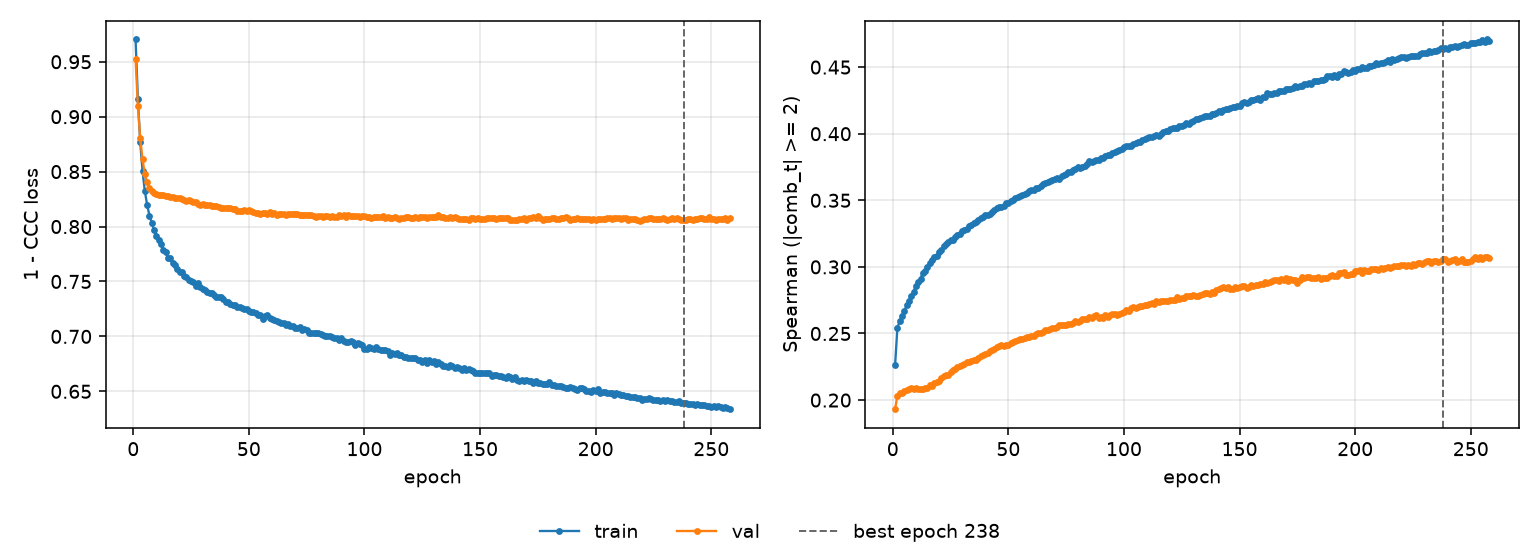

Source data for this figure (header and first rows):
epoch, tr_loss, vl_loss, tr_sp, vl_sp, is_best
1, 0.9703, 0.9525, 0.226, 0.1932, False
2, 0.916, 0.9099, 0.2542, 0.2032, False
3, 0.877, 0.8804, 0.2593, 0.2051, False
4, 0.8509, 0.8611, 0.2635, 0.205, False
5, 0.8323, 0.8481, 0.2666, 0.2071, False
6, 0.8198, 0.8401, 0.2712, 0.2076, False
7, 0.81, 0.8351, 0.2747, 0.208, False
8, 0.8034, 0.8322, 0.2781, 0.2087, False
9, 0.7969, 0.8306, 0.2815, 0.2086, False
10, 0.7917, 0.8294, 0.2858, 0.209, False
11, 0.788, 0.829, 0.2884, 0.2083, False
12, 0.7839, 0.829, 0.2913, 0.2081, False
13, 0.7789, 0.8291, 0.2954, 0.2085, False
14, 0.7764, 0.8278, 0.2972, 0.2088, False
15, 0.7717, 0.8281, 0.3, 0.2089, False
16, 0.7709, 0.8271, 0.303, 0.2111, False
17, 0.767, 0.8273, 0.3053, 0.2108, False
18, 0.7648, 0.826, 0.3072, 0.2129, False
19, 0.7617, 0.8258, 0.3083, 0.2133, False
20, 0.7587, 0.8259, 0.3109, 0.214, False
21, 0.7583, 0.8249, 0.313, 0.2164, False
22, 0.7549, 0.8242, 0.3154, 0.2177, False
23, 0.7538, 0.8236, 0.317, 0.2191, False
24, 0.7512, 0.8241, 0.3187, 0.2192, False
25, 0.7508, 0.8233, 0.3199, 0.2208, False
26, 0.7497, 0.8224, 0.3204, 0.2225, False
27, 0.746, 0.8222, 0.3227, 0.223, False
28, 0.7486, 0.8207, 0.3242, 0.2246, False
29, 0.7449, 0.82, 0.3248, 0.2258, False
30, 0.7434, 0.8204, 0.3267, 0.2261, False
31, 0.7425, 0.8198, 0.3278, 0.2271, False
32, 0.7402, 0.8196, 0.3284, 0.2284, False
33, 0.7398, 0.8193, 0.3309, 0.2289, False
34, 0.7391, 0.8189, 0.3313, 0.2295, False
35, 0.738, 0.8184, 0.3333, 0.2302, False
36, 0.7358, 0.8184, 0.3339, 0.23, False
37, 0.7355, 0.8175, 0.3353, 0.2319, False
38, 0.7355, 0.8171, 0.3366, 0.2332, False
39, 0.7336, 0.8169, 0.3373, 0.2338, False
40, 0.7314, 0.8172, 0.3391, 0.2346, False
41, 0.731, 0.8167, 0.3392, 0.2354, False
42, 0.7299, 0.8166, 0.3399, 0.2365, False
43, 0.7287, 0.8161, 0.341, 0.2375, False
44, 0.7287, 0.8158, 0.3424, 0.2387, False
45, 0.7263, 0.8142, 0.3439, 0.24, False
46, 0.7265, 0.8141, 0.3453, 0.2406, False
47, 0.7259, 0.814, 0.3453, 0.241, False
48, 0.7249, 0.8148, 0.3458, 0.2407, False
49, 0.725, 0.8145, 0.3481, 0.2414, False
50, 0.7228, 0.8147, 0.3481, 0.2412, False
51, 0.7223, 0.8137, 0.3493, 0.2429, False
52, 0.7219, 0.8134, 0.3499, 0.2437, False
53, 0.7213, 0.8122, 0.3515, 0.2447, False
54, 0.7193, 0.8123, 0.3525, 0.2455, False
55, 0.7197, 0.8118, 0.3531, 0.2459, False
56, 0.7162, 0.8125, 0.3542, 0.246, False
57, 0.7185, 0.812, 0.355, 0.2466, False
58, 0.7191, 0.8118, 0.3557, 0.2474, False
59, 0.7164, 0.8128, 0.3567, 0.2471, False
60, 0.7158, 0.8116, 0.3574, 0.2483, False
... 198 more rows
